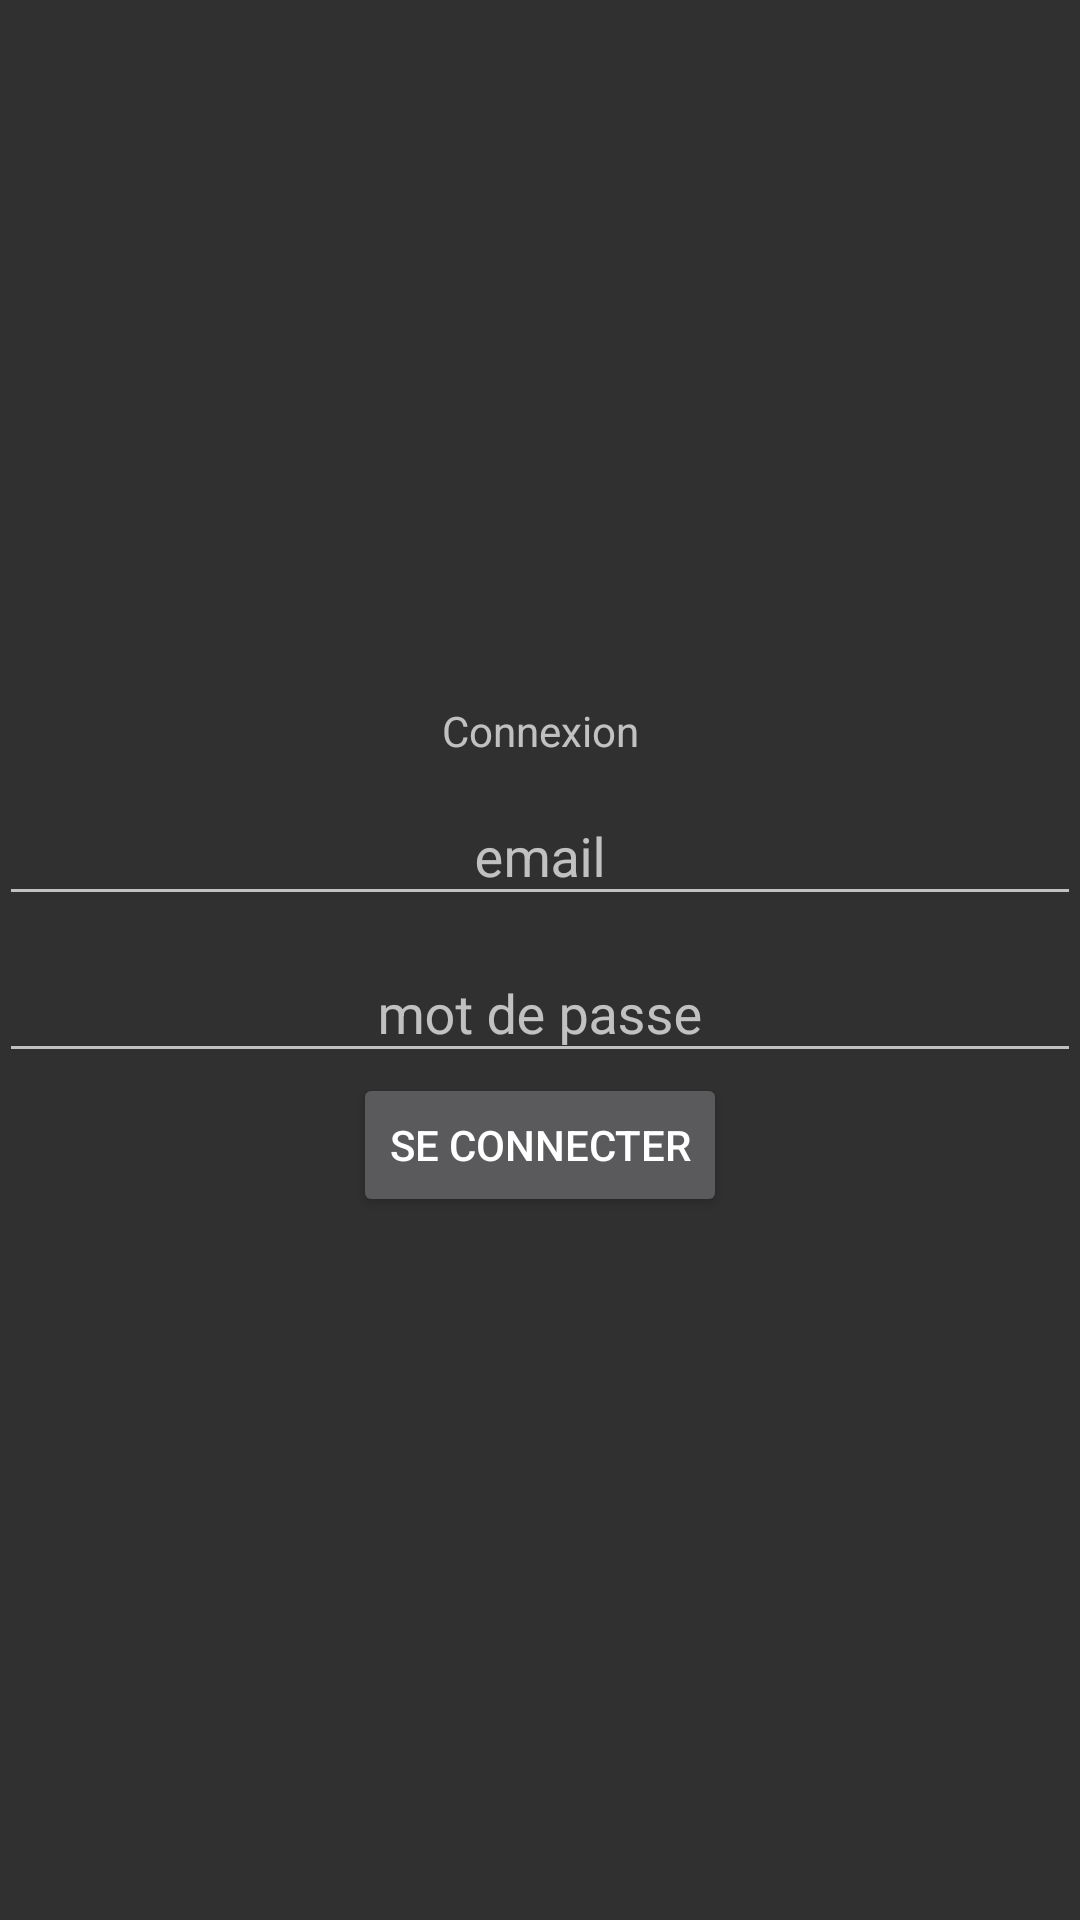

Reconstruct the res/layout file that produces this screen, plus the resources it refers to.
<!-- AndroidManifest.xml: application theme Theme.AppCompat -->
<!-- res/layout/activity_login2.xml -->
<?xml version="1.0" encoding="utf-8"?>
<LinearLayout xmlns:android="http://schemas.android.com/apk/res/android"
    xmlns:app="http://schemas.android.com/apk/res-auto"
    xmlns:tools="http://schemas.android.com/tools"
    android:layout_width="match_parent"
    android:layout_height="match_parent"
    android:orientation="vertical"
    android:gravity="center"
    tools:context=".LoginActivity">


    <TextView
        android:layout_width="match_parent"
        android:layout_height="wrap_content"
        android:gravity="center"
        android:text="@string/connexion" />

    <com.google.android.material.textfield.TextInputLayout
        android:layout_width="match_parent"
        android:layout_height="wrap_content"
        android:paddingHorizontal="@dimen/activity_horizontal_margin">


        <com.google.android.material.textfield.TextInputEditText
            android:id="@+id/email"
            android:hint="@string/email"
            android:layout_width="match_parent"
            android:layout_height="wrap_content"
            android:gravity="center"


        />

</com.google.android.material.textfield.TextInputLayout>


    <com.google.android.material.textfield.TextInputLayout
        android:layout_width="match_parent"
        android:layout_height="wrap_content"
        android:paddingHorizontal="@dimen/activity_horizontal_margin">

        <com.google.android.material.textfield.TextInputEditText
            android:id="@+id/password"
            android:gravity="center"
            android:hint="@string/mot_de_passe"
            android:inputType="textPassword"
            android:layout_width="match_parent"
            android:layout_height="wrap_content"

            />

    </com.google.android.material.textfield.TextInputLayout>

    <Button
        android:layout_marginTop="@dimen/activity_vertical_margin"
        android:id="@+id/LoginButton"
        android:text="@string/se_connecter"
        android:layout_width="wrap_content"
        android:layout_height="wrap_content"/>



</LinearLayout>
<!-- resources referenced by this layout -->
<resources>
  <string name="connexion">Connexion</string>
  <string name="email">email</string>
  <string name="mot_de_passe">mot de passe</string>
  <string name="se_connecter">Se Connecter</string>
</resources>
